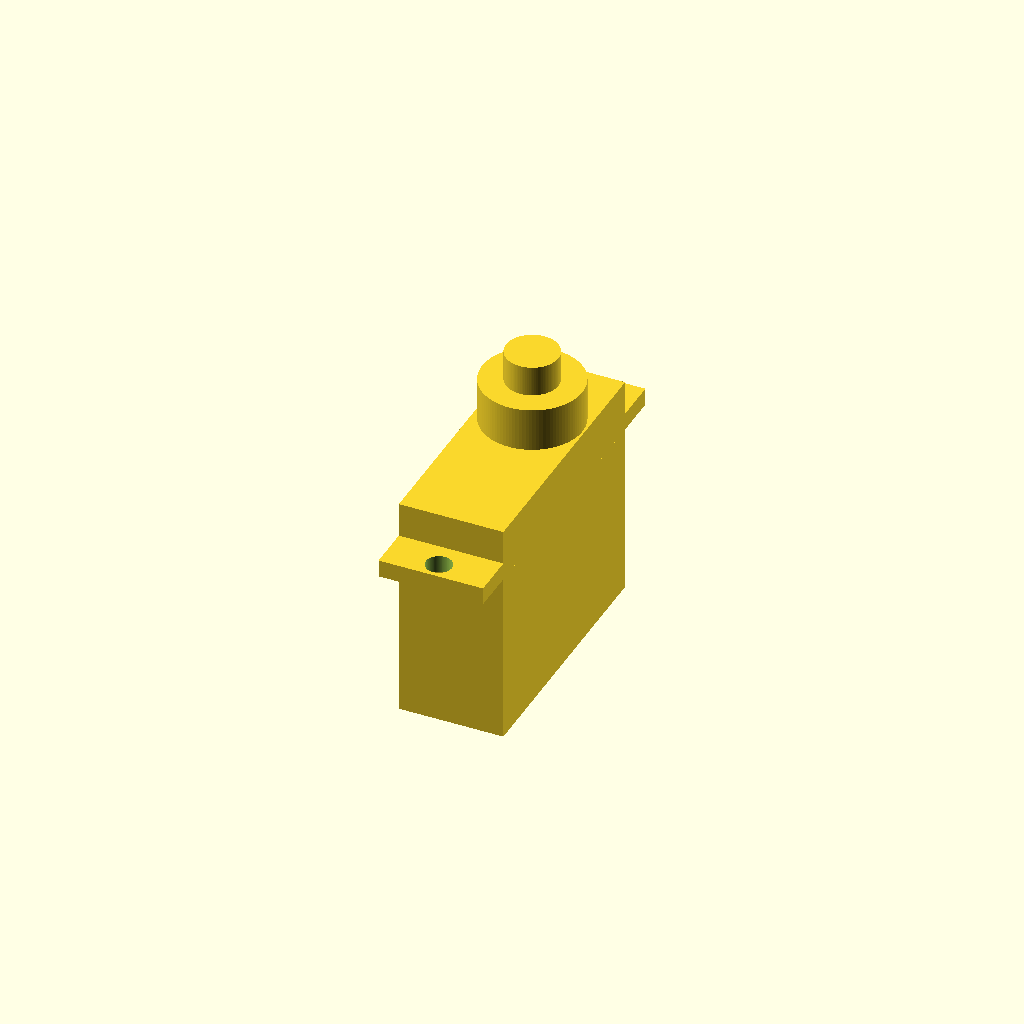
Cell 1: the model at its default parameters.
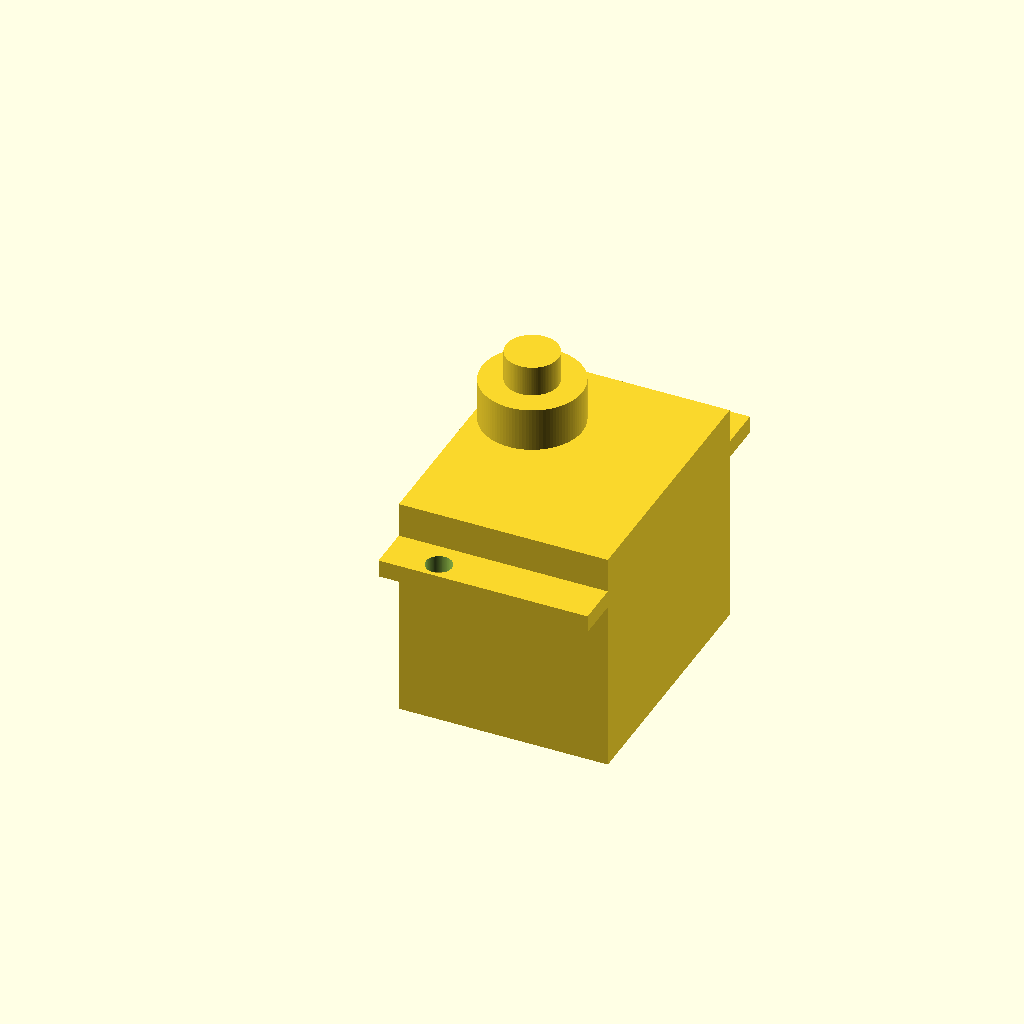
Cell 2: the same model with plate_length = 0.45.
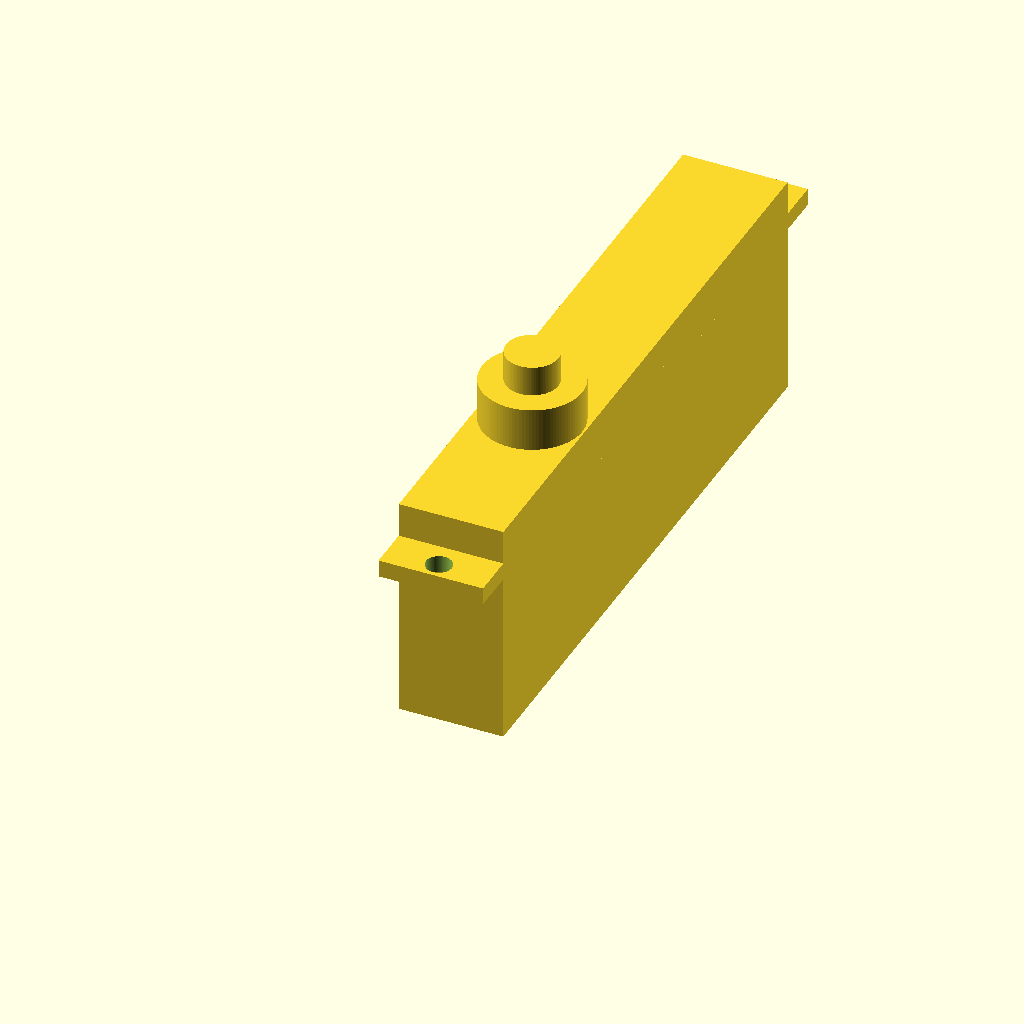
Cell 3: plate_width = 1.5 (everything else at default).
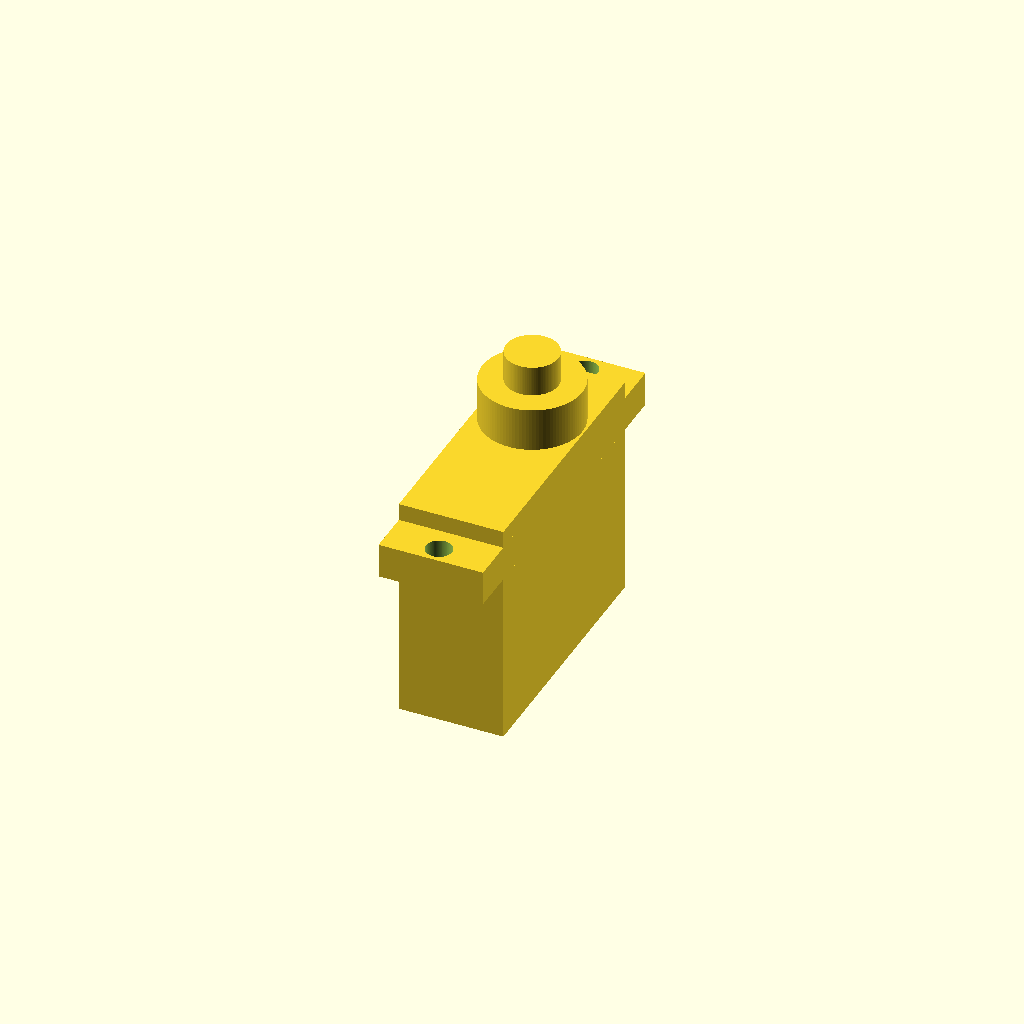
Cell 4: the same model with plate_thickness = 0.075.
All cells are drawn from one camera (rotation 55°, 0°, 25°, orthographic, colour scheme Cornfield), so only the parameter changes between them.
OpenSCAD source file projects/p3d-bench/demo/runs/text2cad_0096_00965117_parametric_openscad_kimi_k26-reason/generated.scad:
// Resolution for curved features
$fn = 100;

// Main plate dimensions
plate_length = 0.225;
plate_width = 0.75;
plate_thickness = 0.0375;

// Through-hole parameters
hole_radius = 0.0281;
hole_center_x = 0.1125;
hole1_y = 0.0375;
hole2_y = 0.7125;

// Central upper rectangular solid
upper_width = 0.5625;
upper_front_offset = 0.0938;
upper_back_offset = 0.0937;
upper_top_z = 0.1125;

// Central lower rectangular solid
lower_depth = 0.375;

// Stepped boss parameters
boss_x = 0.1125;
boss_y = 0.46875;
boss_outer_r = 0.1078;
boss_inner_r = 0.0563;
boss_height = 0.0938;

// Upper solid pin parameters
pin_r = 0.0563;
pin_height = 0.1594;

// Derived dimensions
upper_y_start = upper_front_offset;
upper_y_span = plate_width - upper_front_offset - upper_back_offset;
upper_height = upper_top_z - plate_thickness;
lower_z = -lower_depth;

// Model assembly
union() {
    // Base plate with two through holes
    difference() {
        cube([plate_length, plate_width, plate_thickness]);

        translate([hole_center_x, hole1_y, -0.001])
            cylinder(h = plate_thickness + 0.002, r = hole_radius);

        translate([hole_center_x, hole2_y, -0.001])
            cylinder(h = plate_thickness + 0.002, r = hole_radius);
    }

    // Upper central shoulder
    translate([0, upper_y_start, plate_thickness])
        cube([plate_length, upper_y_span, upper_height]);

    // Lower central solid
    translate([0, upper_y_start, lower_z])
        cube([plate_length, upper_y_span, lower_depth]);

    // Annular collar
    translate([boss_x, boss_y, upper_top_z])
        difference() {
            cylinder(h = boss_height, r = boss_outer_r);
            translate([0, 0, -0.001])
                cylinder(h = boss_height + 0.002, r = boss_inner_r);
        }

    // Solid pin on same axis
    translate([boss_x, boss_y, upper_top_z])
        cylinder(h = pin_height, r = pin_r);
}
Customizer parameters (derived from the source; name, type, default, range or options):
plate_length: number, default 0.225
plate_width: number, default 0.75
plate_thickness: number, default 0.0375
hole_radius: number, default 0.0281
hole_center_x: number, default 0.1125
hole1_y: number, default 0.0375
hole2_y: number, default 0.7125
upper_width: number, default 0.5625
upper_front_offset: number, default 0.0938
upper_back_offset: number, default 0.0937
upper_top_z: number, default 0.1125
lower_depth: number, default 0.375
boss_x: number, default 0.1125
boss_y: number, default 0.46875
boss_outer_r: number, default 0.1078
boss_inner_r: number, default 0.0563
boss_height: number, default 0.0938
pin_r: number, default 0.0563
pin_height: number, default 0.1594
